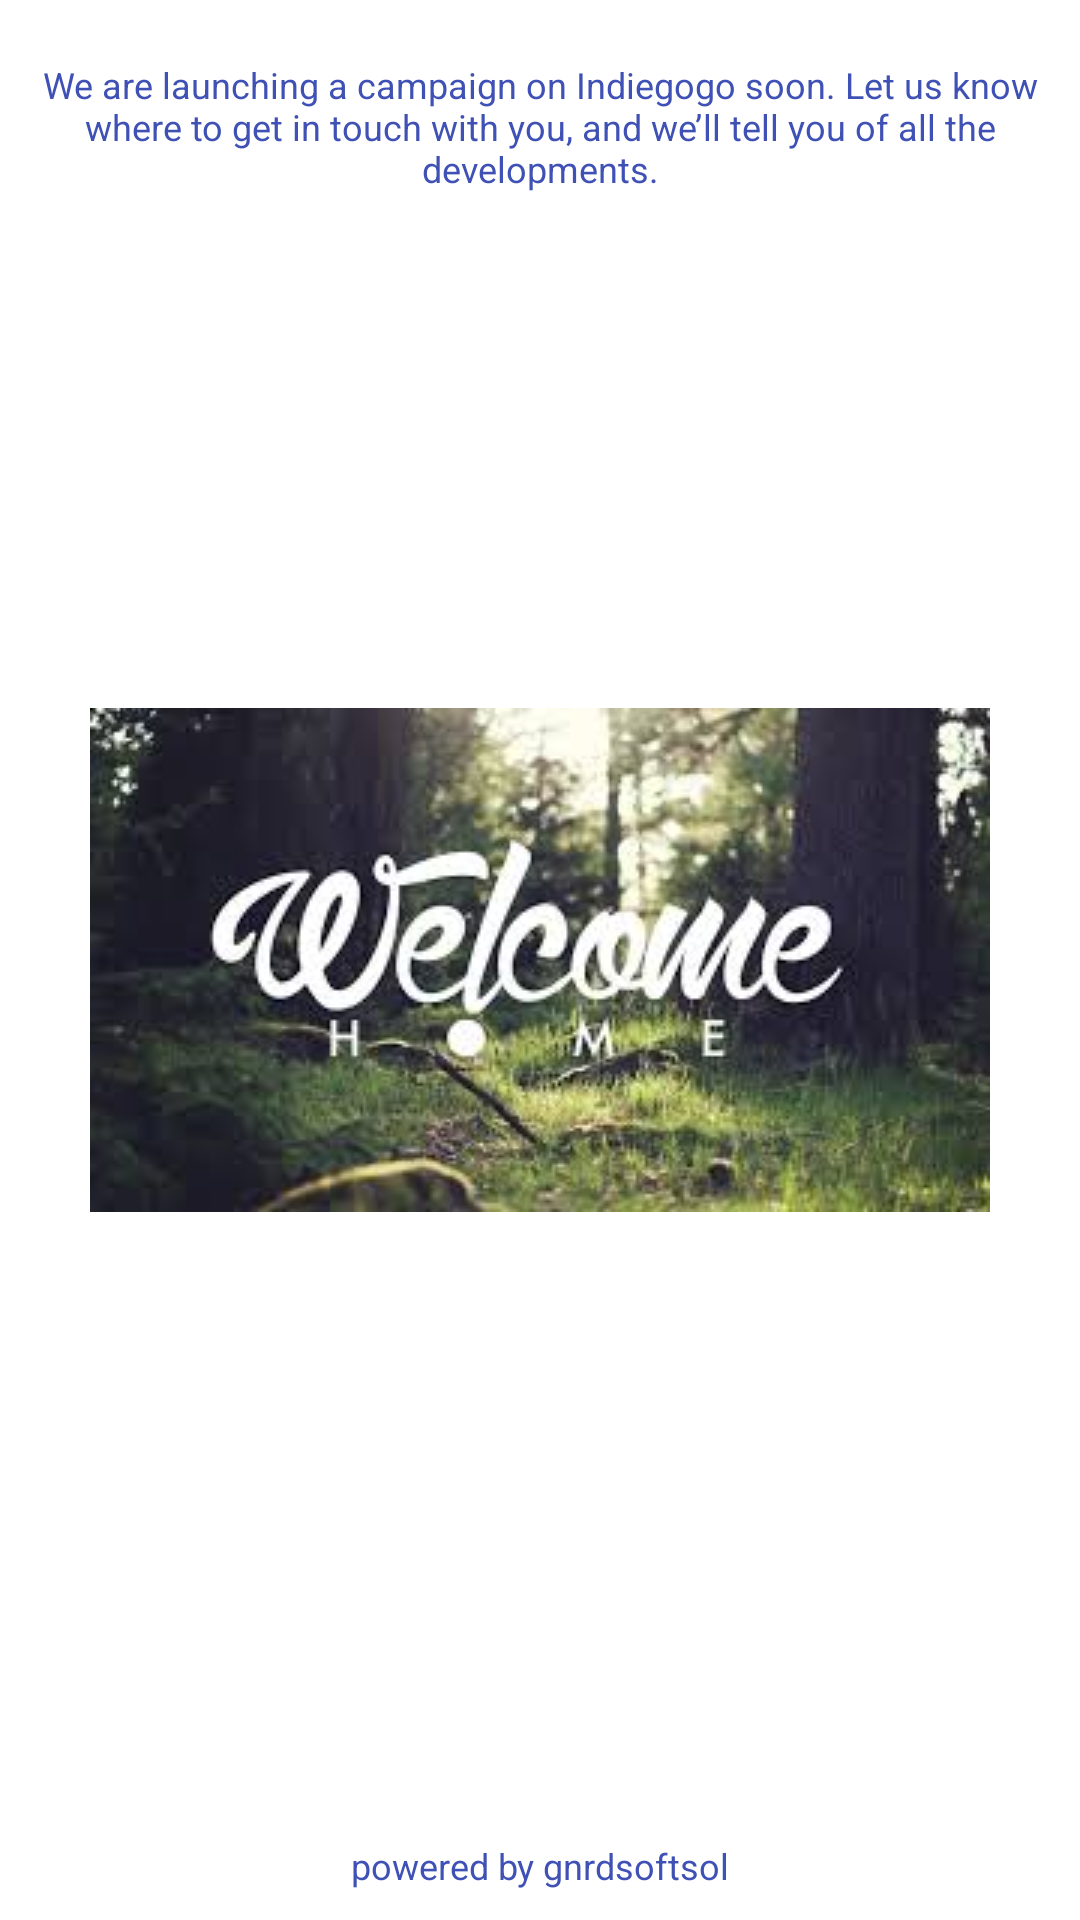

This screen was rendered from an Android layout file. Write that file and the resources it references.
<!-- AndroidManifest.xml: application theme AppTheme -->
<!-- res/layout/splash_screen.xml -->
<?xml version="1.0" encoding="utf-8"?>
<RelativeLayout xmlns:android="http://schemas.android.com/apk/res/android"
    android:layout_width="match_parent"
    android:layout_height="match_parent"
    android:background="#ffffff" >
    <TextView
        android:layout_width="fill_parent"
        android:layout_height="wrap_content"
      android:layout_marginTop="20dp"
        android:textSize="12dp"
        android:textColor="@color/colorPrimary"
        android:gravity="center_horizontal"
        android:layout_alignParentTop="true"
        android:visibility="visible"
        android:text="We are launching a campaign on Indiegogo soon. Let us know where to get in touch with you, and we’ll tell you of all the developments." />
    <ImageView
        android:id="@+id/imgLogo"
        android:layout_width="300dp"
        android:layout_height="500dp"
        android:layout_centerInParent="true"
        android:src="@drawable/welcome" />

    <TextView
        android:layout_width="fill_parent"
        android:layout_height="wrap_content"
        android:layout_marginBottom="10dp"
        android:textSize="12dp"
        android:textColor="@color/colorPrimary"
        android:gravity="center_horizontal"
        android:layout_alignParentBottom="true"
        android:text="powered by gnrdsoftsol"
        />

</RelativeLayout>
<!-- resources referenced by this layout -->
<resources>
  <color name="colorPrimary">#3F51B5</color>
  <!-- drawable welcome: jpg bitmap (drawable, 11278 bytes) -->
  <style name="AppTheme" parent="Theme.AppCompat.Light.DarkActionBar">
          
          <item name="colorPrimary">@color/colorPrimary</item>
          <item name="colorPrimaryDark">@color/colorPrimaryDark</item>
          <item name="colorAccent">@color/colorAccent</item>
      </style>
  <color name="colorPrimaryDark">#303F9F</color>
  <color name="colorAccent">#FF4081</color>
</resources>
